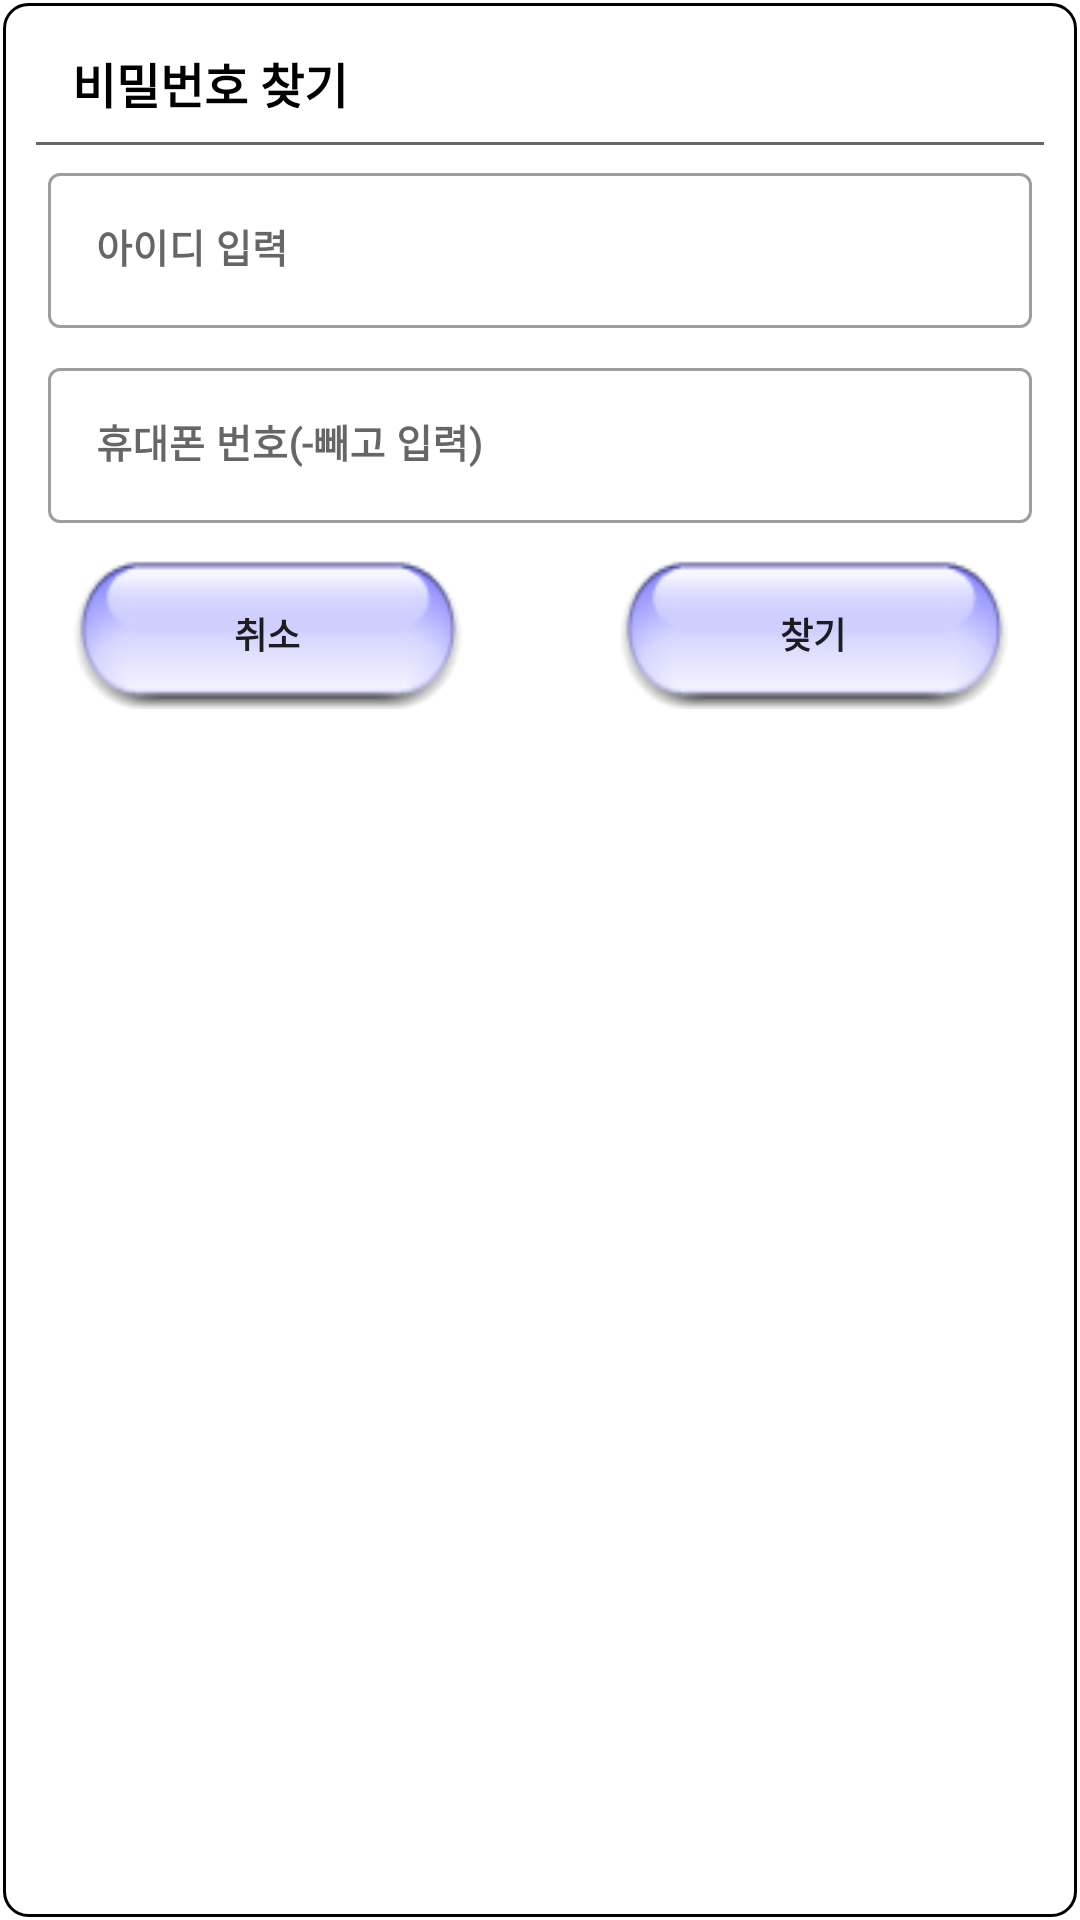

Write the Android layout XML for this screen, with the resource values it uses.
<!-- AndroidManifest.xml: application theme Theme.AcademyManagement -->
<!-- res/layout/dialog_find_password.xml -->
<?xml version="1.0" encoding="utf-8"?>
<RelativeLayout xmlns:android="http://schemas.android.com/apk/res/android"
    xmlns:app="http://schemas.android.com/apk/res-auto"
    android:layout_width="260dp"
    android:layout_height="wrap_content"
    android:background="@drawable/layout_border_dialog"
    android:padding="8dp">

    <RelativeLayout
        android:layout_width="match_parent"
        android:layout_height="wrap_content">

        <TextView
            android:id="@+id/tv_title"
            android:layout_width="wrap_content"
            android:layout_height="wrap_content"
            android:text="비밀번호 찾기"
            android:textStyle="bold"
            android:textColor="@color/black"
            android:textSize="16sp"
            android:fontFamily="@font/cookierunblack"
            android:layout_marginTop="8dp"
            android:layout_marginLeft="16dp"/>

        <ImageView
            android:id="@+id/iv_close"
            android:layout_width="32dp"
            android:layout_height="0dp"
            android:src="@drawable/baseline_close_24"
            android:background="?attr/selectableItemBackgroundBorderless"
            android:layout_alignTop="@id/tv_title"
            android:layout_alignBottom="@id/tv_title"
            android:layout_alignParentRight="true"
            android:layout_marginRight="16dp"
            android:clickable="true"/>

        <RelativeLayout
            android:id="@+id/line"
            android:layout_width="match_parent"
            android:layout_height="1dp"
            android:background="#666666"
            android:layout_below="@id/tv_title"
            android:layout_marginTop="8dp"
            android:layout_marginLeft="4dp"
            android:layout_marginRight="4dp"/>

        <com.google.android.material.textfield.TextInputLayout
            android:id="@+id/til_input_id"
            android:layout_width="match_parent"
            android:layout_height="wrap_content"
            style="@style/Widget.MaterialComponents.TextInputLayout.OutlinedBox"
            app:boxBackgroundColor="@color/white"
            app:endIconMode="clear_text"
            android:hint="아이디 입력"
            android:layout_below="@id/line"
            android:layout_marginLeft="8dp"
            android:layout_marginRight="8dp"
            android:layout_marginTop="4dp"
            android:layout_marginBottom="4dp">

            <com.google.android.material.textfield.TextInputEditText
                android:layout_width="match_parent"
                android:layout_height="match_parent"
                android:inputType="text"
                android:textStyle="bold"
                android:textColor="@color/black"
                android:textSize="13sp"
                android:fontFamily="@font/cookierunbold"
                android:maxLength="30"/>
        </com.google.android.material.textfield.TextInputLayout>

        <com.google.android.material.textfield.TextInputLayout
            android:id="@+id/til_input_call"
            android:layout_width="match_parent"
            android:layout_height="wrap_content"
            style="@style/Widget.MaterialComponents.TextInputLayout.OutlinedBox"
            app:boxBackgroundColor="@color/white"
            app:endIconMode="clear_text"
            android:hint="휴대폰 번호(-빼고 입력)"
            android:layout_marginLeft="8dp"
            android:layout_marginRight="8dp"
            android:layout_marginTop="4dp"
            android:layout_marginBottom="4dp"
            android:layout_below="@id/til_input_id">

            <com.google.android.material.textfield.TextInputEditText
                android:layout_width="match_parent"
                android:layout_height="match_parent"
                android:inputType="number"
                android:textStyle="bold"
                android:textColor="@color/black"
                android:textSize="13sp"
                android:fontFamily="@font/cookierunbold"
                android:maxLength="11"/>
        </com.google.android.material.textfield.TextInputLayout>

        <androidx.appcompat.widget.AppCompatButton
            android:id="@+id/btn_find"
            android:layout_width="130dp"
            android:layout_height="50dp"
            android:text="찾기"
            android:textStyle="bold"
            android:textSize="12sp"
            android:fontFamily="@font/cookierunblack"
            android:layout_below="@id/til_input_call"
            android:layout_alignParentRight="true"
            android:layout_marginRight="16dp"
            android:layout_marginTop="8dp"
            android:background="@drawable/button_click_color2"/>

        <androidx.appcompat.widget.AppCompatButton
            android:id="@+id/btn_cancel"
            android:layout_width="130dp"
            android:layout_height="50dp"
            android:text="취소"
            android:textStyle="bold"
            android:textSize="12sp"
            android:fontFamily="@font/cookierunblack"
            android:layout_alignTop="@id/btn_find"
            android:layout_marginLeft="16dp"
            android:layout_marginBottom="4dp"
            android:background="@drawable/button_click_color2"/>
    </RelativeLayout>
</RelativeLayout>
<!-- resources referenced by this layout -->
<resources>
  <!-- drawable button_click_color2 (drawable) -->
  <?xml version="1.0" encoding="utf-8"?>
  <selector xmlns:android="http://schemas.android.com/apk/res/android">
      <item android:state_pressed="false" android:drawable="@drawable/bg_button2"/>
      <item android:state_pressed="true" android:drawable="@drawable/bg_button_clicked2"/>
  </selector>
  <!-- drawable layout_border_dialog (drawable) -->
  <?xml version="1.0" encoding="utf-8"?>
  <layer-list xmlns:android="http://schemas.android.com/apk/res/android">
      <item
          android:start="1dp"
          android:end="1dp"
          android:top="1dp"
          android:bottom="1dp">
          <shape android:shape="rectangle">
              <stroke android:width="1dp" android:color="@color/black"/>
              <solid android:color="#bbffffff"/>
              <corners android:radius="8dp"/>
          </shape>
      </item>
  </layer-list>
  <style name="Theme.AcademyManagement" parent="Theme.MaterialComponents.DayNight.NoActionBar">
          
          <item name="colorPrimary">@color/purple_500</item>
          <item name="colorPrimaryVariant">@color/purple_700</item>
          <item name="colorOnPrimary">@color/white</item>
          
          <item name="colorSecondary">@color/teal_200</item>
          <item name="colorSecondaryVariant">@color/teal_700</item>
          <item name="colorOnSecondary">@color/black</item>
          
          <item name="android:statusBarColor">?attr/colorPrimaryVariant</item>
          
      </style>
  <!-- drawable bg_button2: png bitmap (drawable, 3130 bytes) -->
  <!-- drawable bg_button_clicked2: png bitmap (drawable, 3705 bytes) -->
  <!-- not gathered from this repository: default colours our renderer supplied (Android Studio template values) -->
  <color name="purple_500">#FF6200EE</color>
  <color name="purple_700">#FF3700B3</color>
  <color name="teal_200">#FF03DAC5</color>
  <color name="teal_700">#FF018786</color>
  <color name="black">#FF000000</color>
  <color name="white">#FFFFFFFF</color>
</resources>
